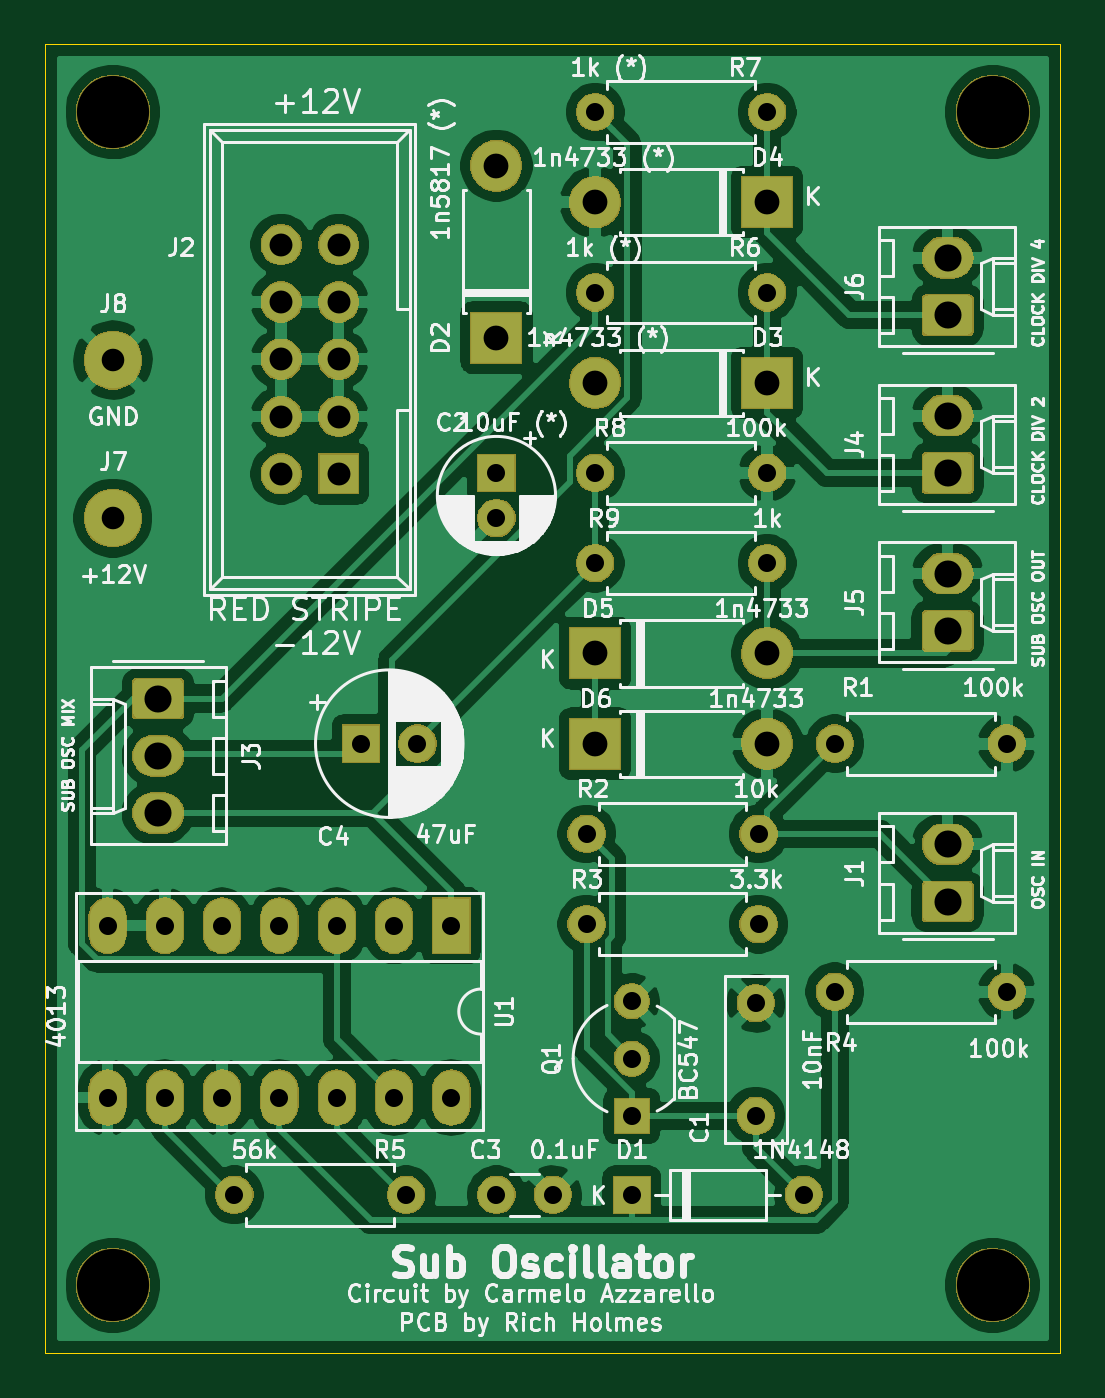
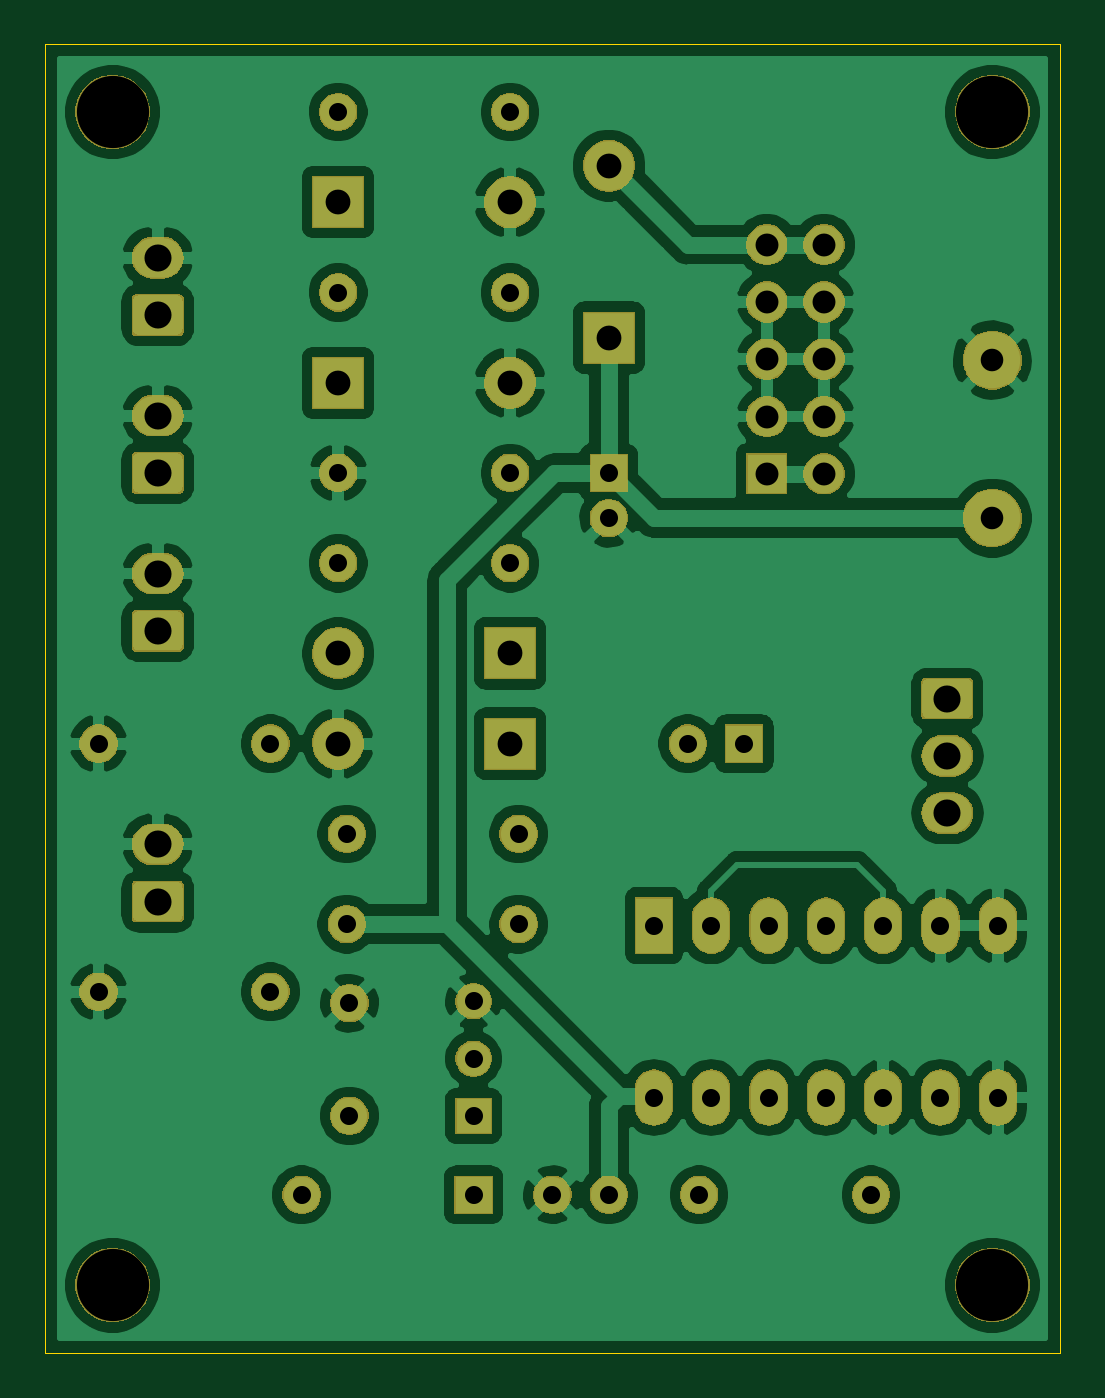
Circuit board: 11 layer files. Board 45.0 x 58.0 mm.
- bottom_copper: Suboscillator-B_Cu.gbr (141266 bytes)
- bottom_mask: Suboscillator-B_Mask.gbr (69451 bytes)
- paste: Suboscillator-B_Paste.gbr (542 bytes)
- bottom_silk: Suboscillator-B_SilkS.gbr (543 bytes)
- outline: Suboscillator-Edge_Cuts.gbr (778 bytes)
- top_copper: Suboscillator-F_Cu.gbr (131485 bytes)
- top_mask: Suboscillator-F_Mask.gbr (69451 bytes)
- paste: Suboscillator-F_Paste.gbr (542 bytes)
- top_silk: Suboscillator-F_SilkS.gbr (103819 bytes)
- drill: Suboscillator-NPTH.drl (395 bytes)
- drill: Suboscillator-PTH.drl (1619 bytes)

=== bottom_copper: Suboscillator-B_Cu.gbr (141266 bytes, source omitted) ===
=== bottom_mask: Suboscillator-B_Mask.gbr (69451 bytes, source omitted) ===
=== paste: Suboscillator-B_Paste.gbr ===
G04 #@! TF.GenerationSoftware,KiCad,Pcbnew,5.1.6-c6e7f7d~87~ubuntu20.04.1*
G04 #@! TF.CreationDate,2020-09-27T20:16:03-04:00*
G04 #@! TF.ProjectId,Suboscillator,5375626f-7363-4696-9c6c-61746f722e6b,rev?*
G04 #@! TF.SameCoordinates,Original*
G04 #@! TF.FileFunction,Paste,Bot*
G04 #@! TF.FilePolarity,Positive*
%FSLAX46Y46*%
G04 Gerber Fmt 4.6, Leading zero omitted, Abs format (unit mm)*
G04 Created by KiCad (PCBNEW 5.1.6-c6e7f7d~87~ubuntu20.04.1) date 2020-09-27 20:16:03*
%MOMM*%
%LPD*%
G01*
G04 APERTURE LIST*
G04 APERTURE END LIST*
M02*

=== bottom_silk: Suboscillator-B_SilkS.gbr ===
G04 #@! TF.GenerationSoftware,KiCad,Pcbnew,5.1.6-c6e7f7d~87~ubuntu20.04.1*
G04 #@! TF.CreationDate,2020-09-27T20:16:03-04:00*
G04 #@! TF.ProjectId,Suboscillator,5375626f-7363-4696-9c6c-61746f722e6b,rev?*
G04 #@! TF.SameCoordinates,Original*
G04 #@! TF.FileFunction,Legend,Bot*
G04 #@! TF.FilePolarity,Positive*
%FSLAX46Y46*%
G04 Gerber Fmt 4.6, Leading zero omitted, Abs format (unit mm)*
G04 Created by KiCad (PCBNEW 5.1.6-c6e7f7d~87~ubuntu20.04.1) date 2020-09-27 20:16:03*
%MOMM*%
%LPD*%
G01*
G04 APERTURE LIST*
G04 APERTURE END LIST*
M02*

=== outline: Suboscillator-Edge_Cuts.gbr ===
G04 #@! TF.GenerationSoftware,KiCad,Pcbnew,5.1.6-c6e7f7d~87~ubuntu20.04.1*
G04 #@! TF.CreationDate,2020-09-27T20:16:03-04:00*
G04 #@! TF.ProjectId,Suboscillator,5375626f-7363-4696-9c6c-61746f722e6b,rev?*
G04 #@! TF.SameCoordinates,Original*
G04 #@! TF.FileFunction,Profile,NP*
%FSLAX46Y46*%
G04 Gerber Fmt 4.6, Leading zero omitted, Abs format (unit mm)*
G04 Created by KiCad (PCBNEW 5.1.6-c6e7f7d~87~ubuntu20.04.1) date 2020-09-27 20:16:03*
%MOMM*%
%LPD*%
G01*
G04 APERTURE LIST*
G04 #@! TA.AperFunction,Profile*
%ADD10C,0.050000*%
G04 #@! TD*
G04 APERTURE END LIST*
D10*
X172000000Y-92000000D02*
X127000000Y-92000000D01*
X172000000Y-34000000D02*
X172000000Y-92000000D01*
X127000000Y-34000000D02*
X172000000Y-34000000D01*
X127000000Y-92000000D02*
X127000000Y-34000000D01*
M02*

=== top_copper: Suboscillator-F_Cu.gbr (131485 bytes, source omitted) ===
=== top_mask: Suboscillator-F_Mask.gbr (69451 bytes, source omitted) ===
=== paste: Suboscillator-F_Paste.gbr ===
G04 #@! TF.GenerationSoftware,KiCad,Pcbnew,5.1.6-c6e7f7d~87~ubuntu20.04.1*
G04 #@! TF.CreationDate,2020-09-27T20:16:03-04:00*
G04 #@! TF.ProjectId,Suboscillator,5375626f-7363-4696-9c6c-61746f722e6b,rev?*
G04 #@! TF.SameCoordinates,Original*
G04 #@! TF.FileFunction,Paste,Top*
G04 #@! TF.FilePolarity,Positive*
%FSLAX46Y46*%
G04 Gerber Fmt 4.6, Leading zero omitted, Abs format (unit mm)*
G04 Created by KiCad (PCBNEW 5.1.6-c6e7f7d~87~ubuntu20.04.1) date 2020-09-27 20:16:03*
%MOMM*%
%LPD*%
G01*
G04 APERTURE LIST*
G04 APERTURE END LIST*
M02*

=== top_silk: Suboscillator-F_SilkS.gbr (103819 bytes, source omitted) ===
=== drill: Suboscillator-NPTH.drl ===
M48
; DRILL file {KiCad 5.1.6-c6e7f7d~87~ubuntu20.04.1} date Sun Sep 27 20:16:09 2020
; FORMAT={-:-/ absolute / inch / decimal}
; #@! TF.CreationDate,2020-09-27T20:16:09-04:00
; #@! TF.GenerationSoftware,Kicad,Pcbnew,5.1.6-c6e7f7d~87~ubuntu20.04.1
; #@! TF.FileFunction,NonPlated,1,2,NPTH
FMAT,2
INCH
T1C0.1260
%
G90
G05
T1
X5.1181Y-1.4567
X6.6535Y-3.5039
X5.1181Y-3.5039
X6.6535Y-1.4567
T0
M30

=== drill: Suboscillator-PTH.drl ===
M48
; DRILL file {KiCad 5.1.6-c6e7f7d~87~ubuntu20.04.1} date Sun Sep 27 20:16:09 2020
; FORMAT={-:-/ absolute / inch / decimal}
; #@! TF.CreationDate,2020-09-27T20:16:09-04:00
; #@! TF.GenerationSoftware,Kicad,Pcbnew,5.1.6-c6e7f7d~87~ubuntu20.04.1
; #@! TF.FileFunction,Plated,1,2,PTH
FMAT,2
INCH
T1C0.0315
T2C0.0394
T3C0.0400
T4C0.0433
T5C0.0472
%
G90
G05
T1
X6.0236Y-3.0087
X6.0236Y-3.1087
X6.0236Y-3.2087
X5.1087Y-2.8766
X5.1087Y-3.1766
X5.2087Y-2.8766
X5.2087Y-3.1766
X5.3087Y-2.8766
X5.3087Y-3.1766
X5.4087Y-2.8766
X5.4087Y-3.1766
X5.5087Y-2.8766
X5.5087Y-3.1766
X5.6087Y-2.8766
X5.6087Y-3.1766
X5.7087Y-2.8766
X5.7087Y-3.1766
X6.2402Y-3.0118
X6.2402Y-3.2087
X5.9598Y-1.7717
X6.2598Y-1.7717
X5.3299Y-3.3465
X5.6299Y-3.3465
X5.9449Y-2.874
X6.2449Y-2.874
X6.378Y-2.5591
X6.678Y-2.5591
X5.9598Y-2.2441
X6.2598Y-2.2441
X5.7874Y-2.0866
X5.7874Y-2.1654
X5.9449Y-2.7165
X6.2449Y-2.7165
X5.9598Y-2.0866
X6.2598Y-2.0866
X5.5512Y-2.5591
X5.6496Y-2.5591
X5.7874Y-3.3465
X5.8858Y-3.3465
X6.378Y-2.9921
X6.678Y-2.9921
X5.9598Y-1.4567
X6.2598Y-1.4567
X6.0236Y-3.3465
X6.3236Y-3.3465
T2
X5.1181Y-2.1654
X5.1181Y-1.8898
T3
X5.4118Y-1.6882
X5.4118Y-1.7882
X5.4118Y-1.8882
X5.4118Y-1.9882
X5.4118Y-2.0882
X5.5118Y-1.6882
X5.5118Y-1.7882
X5.5118Y-1.8882
X5.5118Y-1.9882
X5.5118Y-2.0882
T4
X5.9598Y-2.4016
X6.2598Y-2.4016
X5.9598Y-1.9291
X6.2598Y-1.9291
X5.9598Y-2.5591
X6.2598Y-2.5591
X5.7874Y-1.5504
X5.7874Y-1.8504
X5.9598Y-1.6142
X6.2598Y-1.6142
T5
X6.5748Y-1.9866
X6.5748Y-2.7346
X6.5748Y-2.8346
X5.1969Y-2.4803
X5.1969Y-2.5803
X6.5748Y-2.2622
X6.5748Y-2.3622
X6.5748Y-2.0866
X6.5748Y-1.711
X6.5748Y-1.811
X5.1969Y-2.6803
T0
M30
